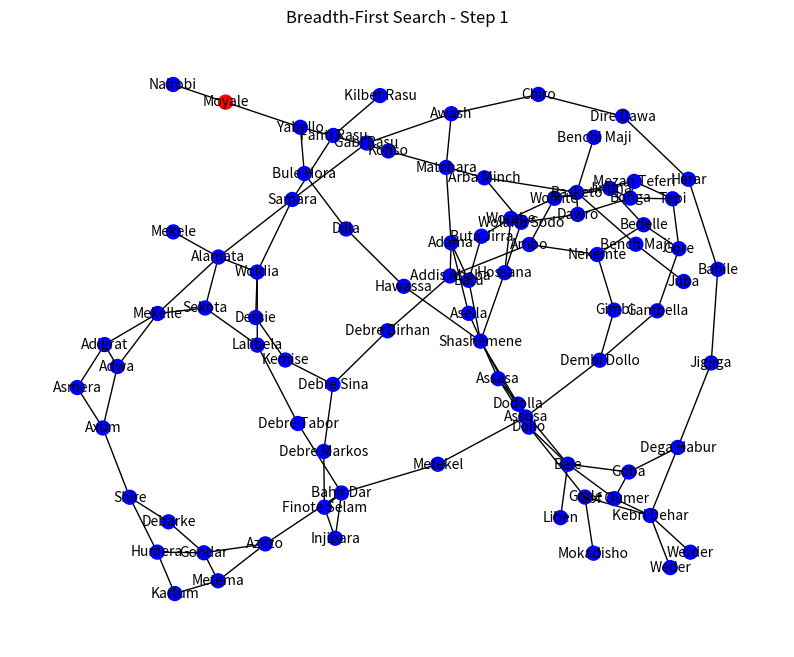
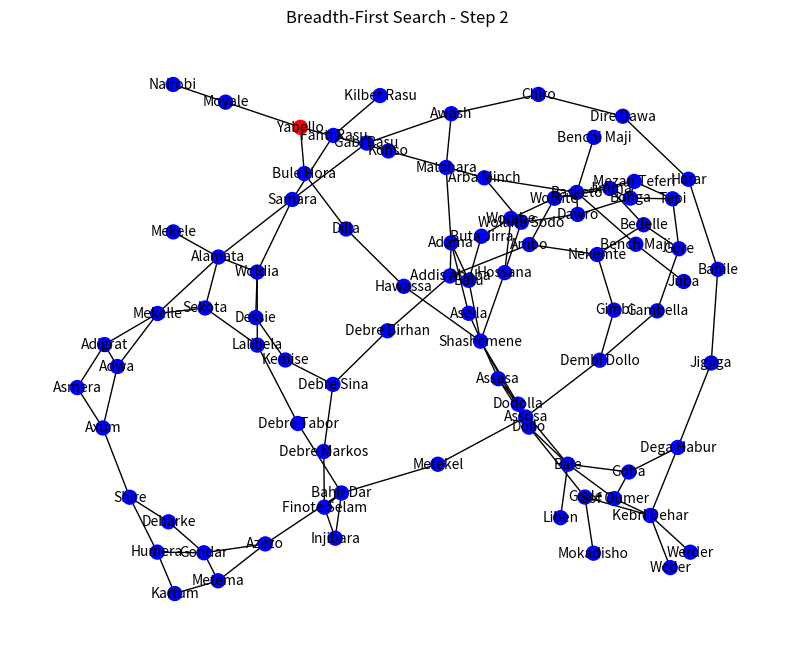
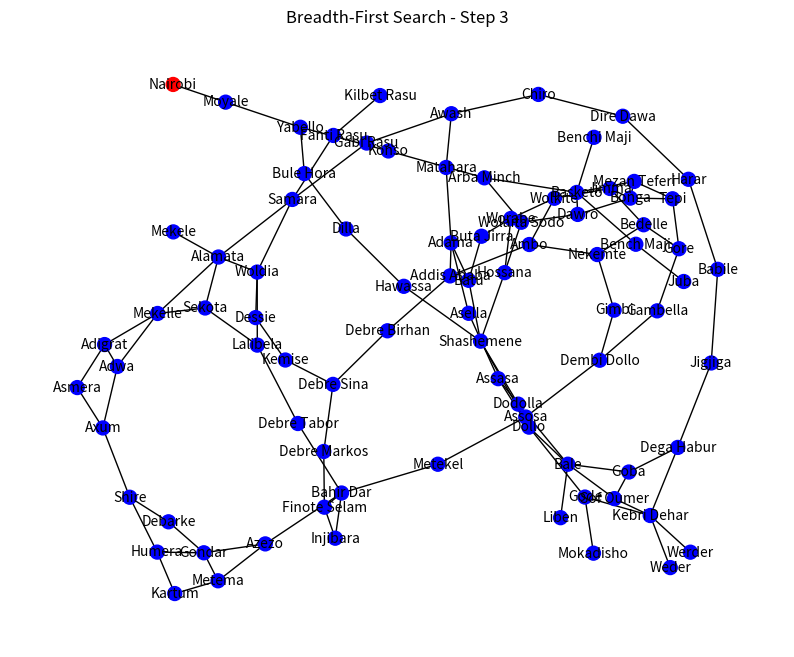

These charts were generated, in order, by the following Python code:
from random import random
import time
import networkx as nx
import matplotlib.pyplot as plt
from collections import deque

class TravelEthiopia:
    def __init__(self, cities, roads, start=None, goal=None, strategy=None):
        self.cities = cities
        self.roads = roads
        self.start = start
        self.goal = goal
        self.strategy = strategy
        self.order = []  # Stores the order of visited nodes for visualization

        # Build the graph for visualization
        self.G = nx.Graph()
        for city in roads:
            for neighbor, _ in roads[city]:
                self.G.add_edge(city, neighbor)

        # if start is not None and goal is not None and strategy is not None:
        #     result = self.search()
        #     print("Search Result:", result)

    def dfs(self, start, goal):
        visited = set()
        stack = [(start, [start])]  # Stack stores tuples of (current city, path)

        while stack:
            city, path = stack.pop()
            if city not in visited:
                visited.add(city)
                self.order.append(city)  # Add to visit order for visualization

                # Goal check
                if city == goal:
                    return path

                # Add neighbors in reverse order to the stack
                stack.extend(
                    reversed([(neighbor, path + [neighbor]) for neighbor, _ in self.roads.get(city, [])])
                )

        return None  # Return None if goal is not found

    def bfs(self, start, goal):
        visited = set()
        queue = deque([(start, [start])])  # Queue stores tuples of (current city, path)

        while queue:
            city, path = queue.popleft()
            if city not in visited:
                visited.add(city)
                self.order.append(city)  # Add to visit order for visualization

                # Goal check
                if city == goal:
                    return path

                # Add neighbors to the queue
                queue.extend(
                    [(neighbor, path + [neighbor]) for neighbor, _ in self.roads.get(city, [])]
                )

        return None  # Return None if goal is not found

    def search(self):
        # Reset visit order for each search
        self.order = []

        # Call the appropriate search method based on the strategy
        if self.strategy == "dfs":
            title = "Depth-First Search"
            result = self.dfs(self.start, self.goal)
        elif self.strategy == "bfs":
            title = "Breadth-First Search"
            result = self.bfs(self.start, self.goal)
        else:
            raise ValueError("Invalid strategy. Use 'dfs' or 'bfs'.")
        print(result)

        # Visualize the search process
        pos = nx.spring_layout(self.G,  seed=42)
        self.visualize_search(pos, title)


        return result

    def visualize_search(self, pos, title):
        plt.figure(figsize=(10, 8))
        for i, node in enumerate(self.order, start=1):
            plt.clf()
            plt.title(f"{title} - Step {i}")
            # Highlight the current node (red for current, green for others)
            nx.draw(
                self.G,
                pos,
                with_labels=True,
                node_color=['r' if n == node else 'b' for n in self.G.nodes],
                node_size=100,
                font_size=10
            )
            plt.draw()
            plt.pause(2)  # Pause to show each step for 1 second

            # Stop visualization if the goal is reached
            # print(node, self.goal)
            if node == self.goal:
                break
        plt.show()


cities = [
    'Kartum', 'Asmera', 'Shire', 'Adigrat', 'Axum', 'Adwa', 'Debarke', 'Mekelle', 'Sekota', 'Metema', 'Gondar',
    'Kilbet Rasu', 'Fanti Rasu', 'Azezo', 'Debre Tabor', 'Alamata', 'Samara', 'Woldia', 'Lalibela', 'Metekel', 'Bahir Dar',
    'Finote Selam', 'Injibara', 'Debre Markos', 'Dessie', 'Kemise', 'Debre Sina', 'Gabi Rasu', 'Debre Birhan',
    'Assosa', 'Dembi Dollo', 'Gimbi', 'Nekemte', 'Ambo', 'Addis Ababa', 'Bedelle', 'Wolkite', 'Buta Jirra',
    'Adama', 'Matahara', 'Awash', 'Chiro', 'Dire Dawa', 'Harar', 'Babile', 'Jigjiga', 'Dega Habur',
    'Batu', 'Asella', 'Gambella', 'Gore', 'Jimma', 'Hossana', 'Worabe', 'Tepi', 'Bonga', 'Shashemene',
    'Assasa', 'Mezan Teferi', 'Dawro', 'Wolaita Sodo', 'Hawassa', 'Dodolla', 'Bale', 'Goba', 'Sof Oumer',
    'Kebri Dehar', 'Werder',
    'Juba', 'Bench Maji', 'Basketo', 'Arba Minch', 'Konso', 'Dilla', 'Bule Hora', 'Yabello', 'Moyale',
    'Liben', 'Gode', 'Dollo', 'Mokadisho',
    'Nairobi'
]
roads = {
    'Humera': [('Shire', 0), ('Gondar', 0)],
    'Shire': [('Axum', 0), ('Debarke', 0)],
    'Kartum': [('Humera', 0), ('Metema', 0)],
    'Axum': [('Asmera', 0), ('Adwa', 0)],
    'Asmera': [('Axum', 0), ('Adigrat', 0)],
    'Adigrat': [('Adwa', 0), ('Mekelle', 0), ('Asmera', 0)],
    'Metema': [('Kartum', 0), ('Gondar', 0), ('Azezo', 0)],
    'Debarke': [('Gondar', 0), ('Shire', 0)],
    'Adwa': [('Axum', 0), ('Adigrat', 0), ('Mekelle', 0)],
    'Mekelle': [('Adwa', 0), ('Adigrat', 0), ('Sekota', 0), ('Alamata', 0)],
    'Gondar': [('Debarke', 0), ('Metema', 0), ('Azezo', 0)],
    'Bahir Dar': [('Azezo', 0), ('Debre Tabor', 0), ('Metekel', 0), ('Injibara', 0), ('Finote Selam', 0)],
    'Azezo': [('Gondar', 0), ('Metema', 0), ('Bahir Dar', 0)],
    'Debre Tabor': [('Bahir Dar', 0), ('Lalibela', 0)],
    'Lalibela': [('Debre Tabor', 0), ('Sekota', 0), ('Woldia', 0)],
    'Sekota': [('Mekelle', 0), ('Alamata', 0), ('Lalibela', 0)],
    'Alamata': [('Sekota', 0), ('Mekele', 0), ('Samara', 0), ('Woldia', 0)],
    'Woldia': [('Dessie', 0), ('Alamata', 0), ('Lalibela', 0), ('Samara', 0)],
    'Kilbet Rasu': [('Fanti Rasu', 0)],
    'Fanti Rasu': [('Samara', 0), ('Kilbet Rasu', 0)],
    'Samara': [('Fanti Rasu', 0), ('Alamata', 0), ('Woldia', 0), ('Gabi Rasu', 0)],
    'Dessie': [('Woldia', 0), ('Kemise', 0)],
    'Kemise': [('Debre Sina', 0), ('Dessie', 0)],
    'Debre Sina': [('Kemise', 0), ('Debre Birhan', 0), ('Debre Markos', 0)],
    'Metekel': [('Bahir Dar', 0), ('Assosa', 0)],
    'Injibara': [('Bahir Dar', 0), ('Finote Selam', 0)],
    'Finote Selam': [('Bahir Dar', 0), ('Injibara', 0), ('Debre Markos', 0)],
    'Debre Markos': [('Finote Selam', 0), ('Debre Sina', 0)],
    'Gabi Rasu': [('Samara', 0), ('Awash', 0)],
    'Awash': [('Matahara', 0), ('Chiro', 0), ('Gabi Rasu', 0)],
    'Chiro': [('Awash', 0), ('Dire Dawa', 0)],
    'Dire Dawa': [('Chiro', 0), ('Harar', 0)],
    'Harar': [('Dire Dawa', 0), ('Babile', 0)],
    'Babile': [('Harar', 0), ('Jigjiga', 0)],
    'Jigjiga': [('Babile', 0), ('Dega Habur', 0)],
    'Dega Habur': [('Jigjiga', 0), ('Kebri Dehar', 0), ('Goba', 0)],
    'Assosa': [('Metekel', 0), ('Dembi Dollo', 0)],
    'Dembi Dollo': [('Assosa', 0), ('Gimbi', 0), ('Gambella', 0)],
    'Gimbi': [('Dembi Dollo', 0), ('Nekemte', 0)],
    'Nekemte': [('Gimbi', 0), ('Ambo', 0), ('Bedelle', 0)],
    'Ambo': [('Nekemte', 0), ('Addis Ababa', 0), ('Wolkite', 0)],
    'Gambella': [('Dembi Dollo', 0), ('Gore', 0)],
    'Gore': [('Gambella', 0), ('Bedelle', 0), ('Tepi', 0)],
    'Tepi': [('Gore', 0), ('Mezan Teferi', 0), ('Bonga', 0)],
    'Bonga': [('Tepi', 0), ('Mezan Teferi', 0), ('Jimma', 0), ('Dawro', 0)],
    'Mezan Teferi': [('Tepi', 0), ('Bonga', 0), ('Basketo', 0)],
    'Jimma': [('Bonga', 0), ('Bedelle', 0), ('Wolkite', 0)],
    'Bedelle': [('Jimma', 0), ('Gore', 0), ('Nekemte', 0)],
    'Wolkite': [('Ambo', 0), ('Jimma', 0), ('Worabe', 0)],
    'Buta Jirra': [('Worabe', 0), ('Batu', 0)],
    'Batu': [('Buta Jirra', 0), ('Adama', 0), ('Shashemene', 0)],
    'Adama': [('Batu', 0), ('Matahara', 0), ('Asella', 0), ('Addis Ababa', 0)],
    'Matahara': [('Awash', 0), ('Adama', 0)],
    'Addis Ababa': [('Ambo', 0), ('Adama', 0), ('Debre Birhan', 0)],
    'Debre Birhan': [('Addis Ababa', 0), ('Debre Sina', 0)],
    'Dawro': [('Basketo', 0), ('Wolaita Sodo', 0), ('Bonga', 0)],
    'Wolaita Sodo': [('Dawro', 0), ('Hossana', 0), ('Arba Minch', 0)],
    'Hossana': [('Wolaita Sodo', 0), ('Worabe', 0), ('Shashemene', 0)],
    'Worabe': [('Wolkite', 0), ('Buta Jirra', 0), ('Hossana', 0)],
    'Shashemene': [('Batu', 0), ('Hossana', 0), ('Hawassa', 0), ('Dodolla', 0)],
    'Assasa': [('Asella', 0), ('Dodolla', 0)],
    'Dodolla': [('Bale', 0), ('Assasa', 0), ('Shashemene', 0)],
    'Bale': [('Goba', 0), ('Dodolla', 0), ('Sof Oumer', 0), ('Liben', 0)],
    'Sof Oumer': [('Goba', 0), ('Bale', 0), ('Kebri Dehar', 0)],
    'Kebri Dehar': [('Weder', 0), ('Sof Oumer', 0), ('Gode', 0), ('Dega Habur', 0)],
    'Weder': [('Kebri Dehar', 0)],
    'Gode': [('Dollo', 0), ('Kebri Dehar', 0), ('Mokadisho', 0)],
    'Bench Maji': [('Juba', 0), ('Basketo', 0)],
    'Basketo': [('Benchi Maji', 0), ('Mezan Teferi', 0), ('Dawro', 0), ('Arba Minch', 0)],
    'Arba Minch': [('Wolaita Sodo', 0), ('Konso', 0), ('Basketo', 0)],
    'Konso': [('Arba Minch', 0), ('Yabello', 0)],
    'Hawassa': [('Shashemene', 0), ('Dilla', 0)],
    'Dilla': [('Hawassa', 0), ('Bule Hora', 0)],
    'Bule Hora': [('Dilla', 0), ('Yabello', 0)],
    'Yabello': [('Bule Hora', 0), ('Moyale', 0), ('Konso', 0)],
    'Moyale': [('Yabello', 0), ('Nairobi', 0)],
    'Liben': [('Bale', 0)],
    'Dollo': [('Bale', 0), ('Assasa', 0), ('Shashemene', 0)],
    'Asella': [('Assasa', 0), ('Adama', 0)],
    'Werder': [('Kebri Dehar', 0)],
    'Juba': [('Bench Maji', 0)],
    'Mokadisho': [('Gode', 0)],
    'Nairobi': [('Moyale', 0)],
    'Goba': [('Bale', 0), ('Dega Habur', 0), ('Sof Oumer', 0)]
}

ethiopia = TravelEthiopia(cities, roads, 'Moyale', 'Nairobi', 'bfs')
ethiopia.search()
